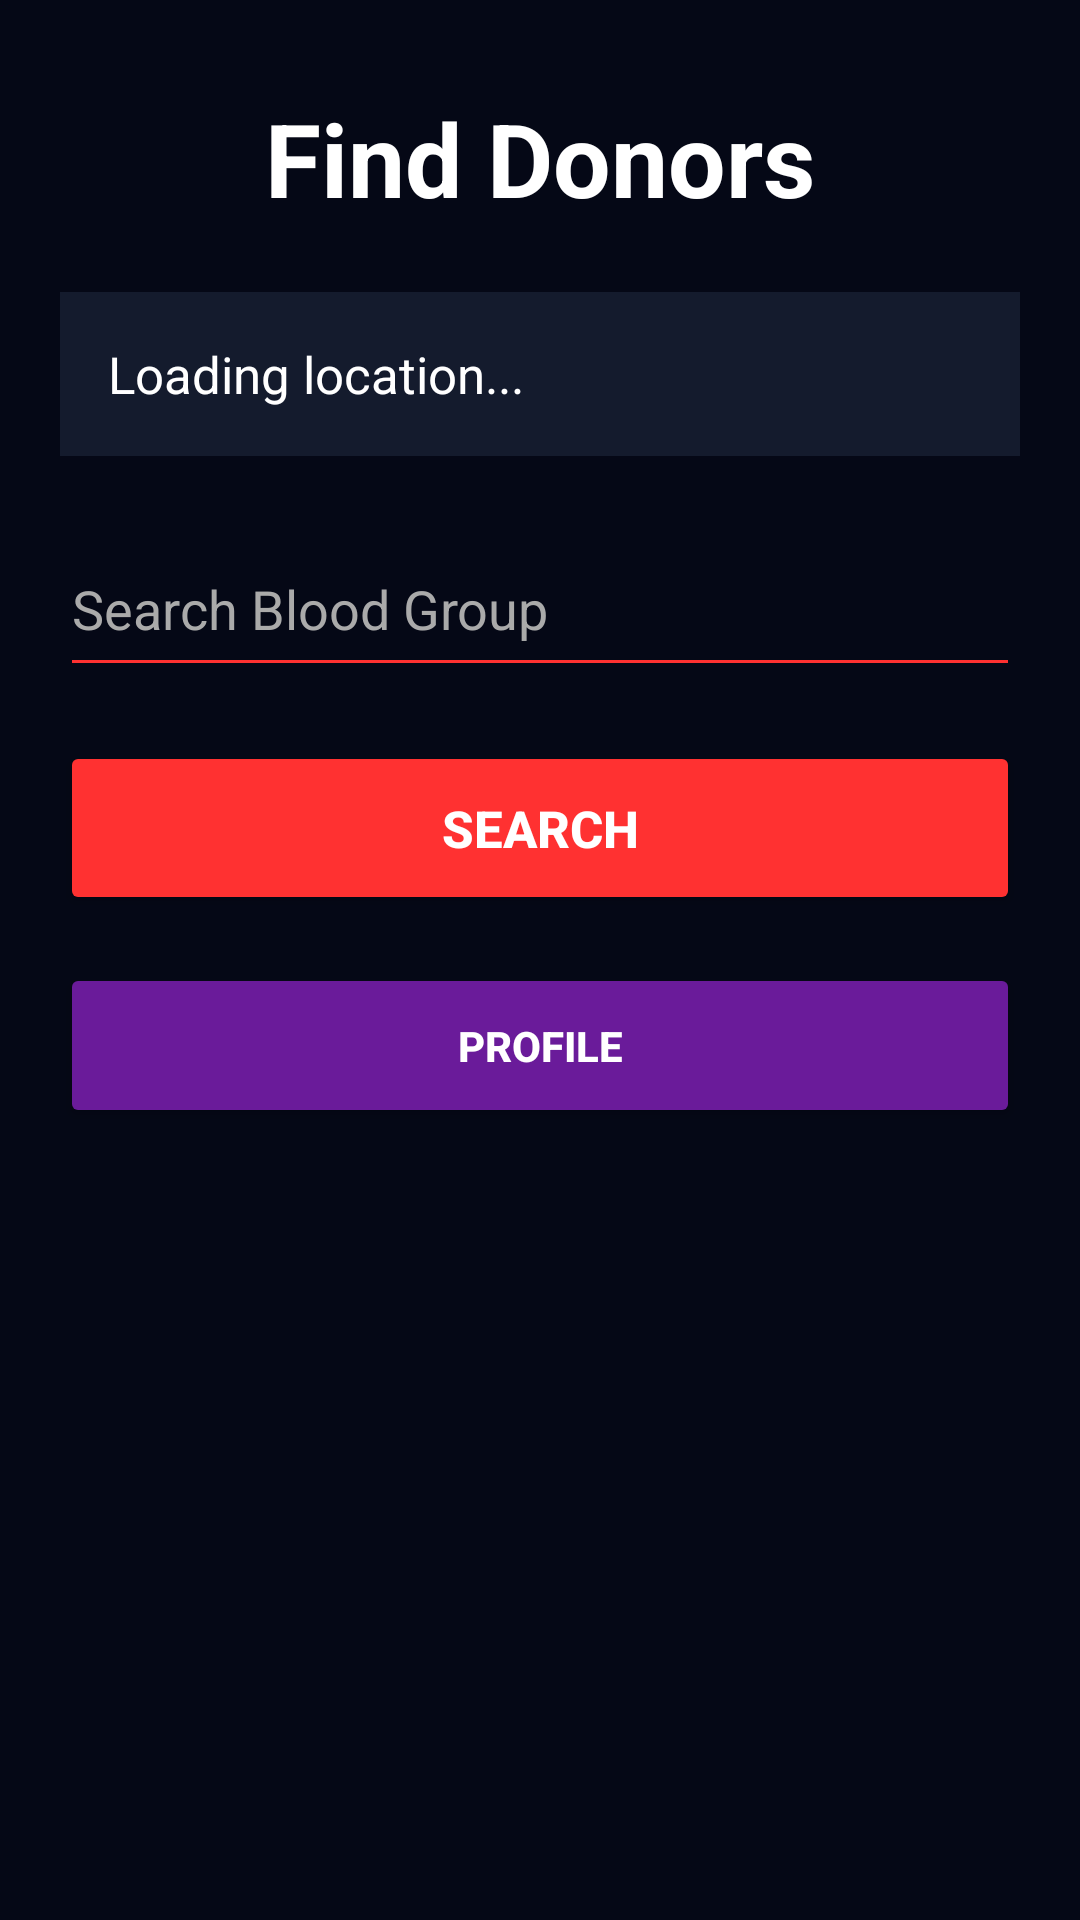

This screen was rendered from an Android layout file. Write that file and the resources it references.
<!-- AndroidManifest.xml: application theme Theme.RAKTASEVACONNECT2 -->
<!-- res/layout/activity_donor_list.xml -->
<?xml version="1.0" encoding="utf-8"?>
<LinearLayout xmlns:android="http://schemas.android.com/apk/res/android"
    android:layout_width="match_parent"
    android:layout_height="match_parent"
    android:orientation="vertical"
    android:background="#050816"
    android:padding="20dp">

    <TextView
        android:layout_width="wrap_content"
        android:layout_height="wrap_content"
        android:text="Find Donors"
        android:textColor="#FFFFFF"
        android:textSize="34sp"
        android:textStyle="bold"
        android:layout_gravity="center"
        android:layout_marginTop="10dp"/>

    <TextView
        android:id="@+id/locationText"
        android:layout_width="match_parent"
        android:layout_height="wrap_content"
        android:text="Loading location..."
        android:textColor="#FFFFFF"
        android:textSize="17sp"
        android:padding="16dp"
        android:layout_marginTop="22dp"
        android:background="#141B2D"/>

    <EditText
        android:id="@+id/searchBlood"
        android:layout_width="match_parent"
        android:layout_height="55dp"
        android:hint="Search Blood Group"
        android:textColor="#FFFFFF"
        android:textColorHint="#AAAAAA"
        android:backgroundTint="#FF3131"
        android:layout_marginTop="22dp"/>

    <Button
        android:id="@+id/searchBtn"
        android:layout_width="match_parent"
        android:layout_height="58dp"
        android:text="SEARCH"
        android:textColor="#FFFFFF"
        android:textStyle="bold"
        android:textSize="17sp"
        android:backgroundTint="#FF3131"
        android:layout_marginTop="18dp"/>
    <Button
        android:id="@+id/profileBtn"
        android:layout_width="match_parent"
        android:layout_height="55dp"
        android:text="PROFILE"
        android:textStyle="bold"
        android:textColor="#FFFFFF"
        android:backgroundTint="#6A1B9A"
        android:layout_marginTop="16dp"/>

    <ListView
        android:id="@+id/listView"
        android:layout_width="match_parent"
        android:layout_height="match_parent"
        android:layout_marginTop="22dp"
        android:divider="#050816"
        android:dividerHeight="12dp"/>

</LinearLayout>
<!-- resources referenced by this layout -->
<resources>
  <style name="Theme.RAKTASEVACONNECT2" parent="Theme.Material3.DayNight.NoActionBar">
  
          <item name="colorPrimary">@color/primary</item>
          <item name="colorSecondary">@color/accent</item>
  
          <item name="android:statusBarColor">
              @android:color/transparent
          </item>
  
      </style>
  <color name="primary">#D32F2F</color>
  <color name="accent">#880E4F</color>
</resources>
